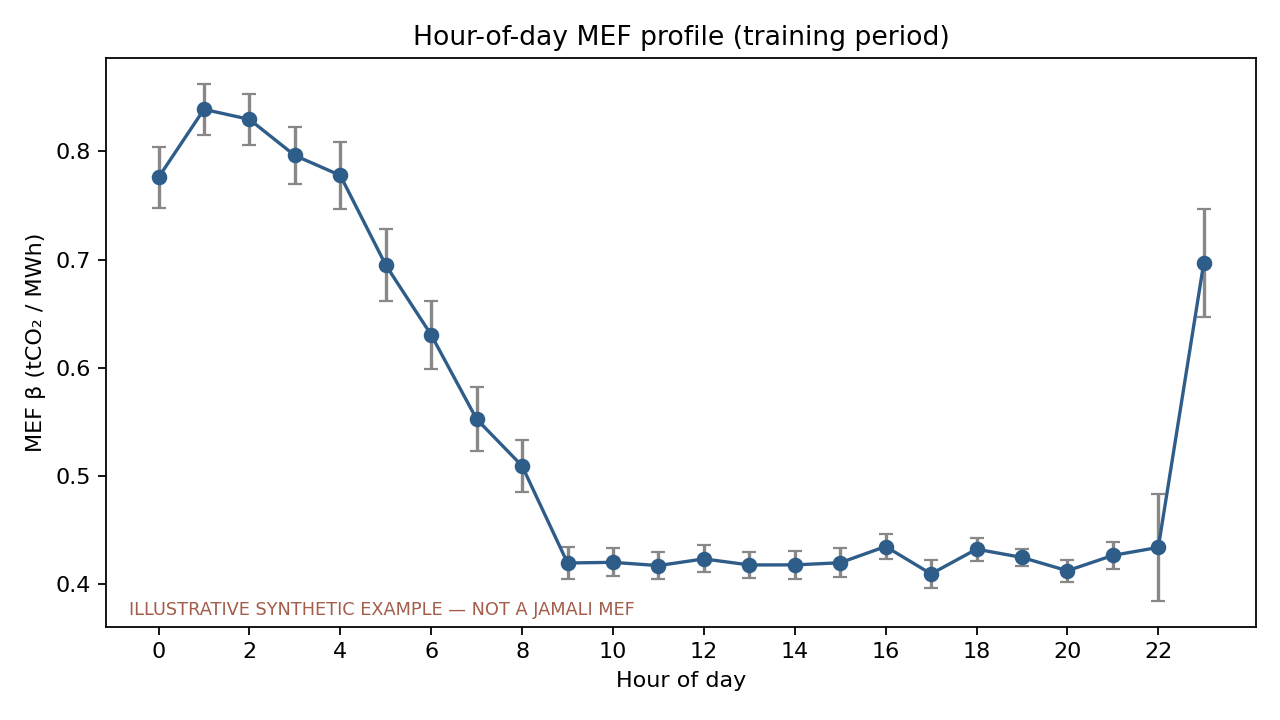

Source data for this figure (header and first rows):
hour, beta_tco2_per_mwh, se_beta, r2, n
0, 0.776, 0.0145, 0.8396, 549
1, 0.8389, 0.01196, 0.8998, 550
2, 0.8296, 0.01193, 0.8983, 550
3, 0.7963, 0.01328, 0.8677, 550
4, 0.7779, 0.01574, 0.8167, 550
5, 0.6951, 0.01682, 0.757, 550
6, 0.6306, 0.01619, 0.7347, 550
7, 0.5527, 0.01518, 0.7076, 550
8, 0.5096, 0.0124, 0.7551, 550
9, 0.4199, 0.007755, 0.8425, 550
10, 0.4205, 0.006635, 0.8799, 550
11, 0.4175, 0.006242, 0.8909, 550
12, 0.4236, 0.006334, 0.8912, 548
13, 0.4181, 0.006064, 0.897, 548
14, 0.4181, 0.006689, 0.8774, 548
15, 0.4201, 0.006937, 0.8704, 548
16, 0.4351, 0.005838, 0.9105, 548
17, 0.4098, 0.006762, 0.8706, 548
18, 0.4326, 0.005474, 0.9196, 548
19, 0.425, 0.004193, 0.9495, 548
20, 0.4127, 0.005127, 0.9223, 548
21, 0.4269, 0.006448, 0.8892, 548
22, 0.4343, 0.02521, 0.352, 548
23, 0.6969, 0.02554, 0.577, 548
